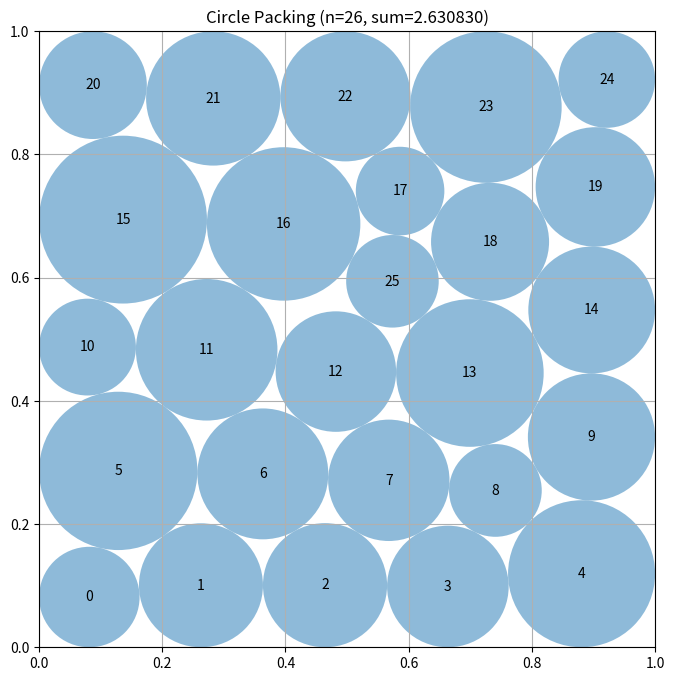

Python code for this plot:
"""Deterministic constrained constructor for 26 circles in the unit square."""
import numpy as np


def compute_max_radii(centers):
    n = len(centers)
    r = np.minimum.reduce(
        (centers[:, 0], centers[:, 1], 1.0 - centers[:, 0], 1.0 - centers[:, 1])
    ).copy()
    for i in range(n):
        for j in range(i + 1, n):
            d = float(np.linalg.norm(centers[i] - centers[j]))
            if r[i] + r[j] > d and r[i] + r[j] > 0.0:
                scale = d / (r[i] + r[j])
                r[i] *= scale
                r[j] *= scale
    return np.maximum(r, 0.0)


def _row_seed(counts, offsets, phase=0.0):
    rows = len(counts)
    ys = np.linspace(0.095, 0.905, rows)
    points = []
    for k, (m, off) in enumerate(zip(counts, offsets)):
        width = 0.79 + 0.018 * (m - 5)
        left = 0.5 - width / 2.0 + off
        right = 0.5 + width / 2.0 + off
        xs = np.linspace(left, right, m)
        stagger = 0.5 * (right - left) / max(1, m - 1) if k % 2 else 0.0
        for q, x in enumerate(xs):
            dx = 0.0055 * np.sin(1.71 * (k + 1) * (q + 1) + phase)
            dy = 0.0035 * np.cos(1.13 * (k + 1) * (q + 1) + phase)
            points.append((
                np.clip(x + stagger + dx, 0.035, 0.965),
                np.clip(ys[k] + dy, 0.035, 0.965),
            ))
    return np.asarray(points, dtype=float)


def _frame_seed(kind):
    if kind == 0:
        a, b, skew = 0.105, 0.895, 0.0
    elif kind == 1:
        a, b, skew = 0.085, 0.915, 0.012
    else:
        a, b, skew = 0.11, 0.89, -0.014

    points = []
    for t in np.linspace(0.18, 0.82, 4):
        points.extend(((t + skew, a), (t - skew, b),
                       (a, t - skew), (b, t + skew)))
    for y, shift in ((0.405, -0.035 + skew), (0.595, 0.035 - skew)):
        for x in np.linspace(0.19, 0.81, 5):
            points.append((x + shift, y))
    return np.clip(np.asarray(points, dtype=float), 0.035, 0.965)


def _cellular_seed(defect, power=0.0):
    """A deterministic power-CVT seed; power=0 is the ordinary CVT case."""
    grid = np.linspace(0.12, 0.88, 5)
    sites = []
    for row, y in enumerate(grid):
        shift = 0.038 if row % 2 else 0.0
        for x in grid:
            sites.append((np.clip(x + shift, 0.035, 0.965), y))
    sites.append(defect)
    sites = np.asarray(sites, dtype=float)

    samples = np.linspace(0.02, 0.98, 33)
    sample_grid = np.asarray([(x, y) for y in samples for x in samples],
                             dtype=float)

    # Positive power gives edge-band cells a modestly greater initial capacity.
    weights = np.zeros(26, dtype=float)
    if power != 0.0:
        for k, (x, y) in enumerate(sites):
            wall = min(x, y, 1.0 - x, 1.0 - y)
            if wall < 0.18:
                weights[k] = power
            elif wall > 0.30:
                weights[k] = -0.35 * power
        weights[25] = -0.15 * power

    corners = {0, 4, 20, 24}
    for _ in range(16):
        delta = sample_grid[:, None, :] - sites[None, :, :]
        d2 = np.einsum("gsi,gsi->gs", delta, delta) - weights[None, :]
        labels = np.argmin(d2, axis=1)
        updated = sites.copy()
        for k in range(26):
            assigned = sample_grid[labels == k]
            if len(assigned):
                rate = 0.10 if k in corners else 0.34
                updated[k] += rate * (np.mean(assigned, axis=0) - updated[k])
        sites = np.clip(updated, 0.035, 0.965)
    return sites


def _square_radial_seed(phases, reflected=False, skew=0.0):
    """Create 26 centers on three staggered square-radial annular rings."""
    center = np.asarray((0.5, 0.5), dtype=float)
    counts = (6, 10, 10)
    radial_fractions = (0.32, 0.62, 0.88)
    points = []

    for ring, (count, rho, phase) in enumerate(
            zip(counts, radial_fractions, phases)):
        angles = phase + 2.0 * np.pi * np.arange(count, dtype=float) / count
        for theta in angles:
            c = float(np.cos(theta))
            s = float(np.sin(theta))
            square_radius = 0.5 / max(abs(c), abs(s))
            local_rho = rho + skew * np.sin(2.0 * theta + 0.37 * ring)
            point = center + local_rho * square_radius * np.asarray(
                (c, s), dtype=float)
            if reflected:
                point[0] = 1.0 - point[0]
            points.append(point)

    return np.clip(np.asarray(points, dtype=float), 0.02, 0.98).copy()


def _radius_lp(centers, fallback):
    try:
        from scipy.optimize import linprog
        n = len(centers)
        A, b = [], []
        for i, (x, y) in enumerate(centers):
            row = np.zeros(n)
            row[i] = 1.0
            for limit in (x, y, 1.0 - x, 1.0 - y):
                A.append(row.copy())
                b.append(limit)
        for i in range(n):
            for j in range(i + 1, n):
                row = np.zeros(n)
                row[i] = row[j] = 1.0
                A.append(row)
                b.append(float(np.linalg.norm(centers[i] - centers[j])))
        ans = linprog(-np.ones(n), A_ub=np.asarray(A), b_ub=np.asarray(b),
                      bounds=[(0.0, 0.25)] * n, method="highs")
        if ans.success and np.all(np.isfinite(ans.x)):
            return ans.x
    except Exception:
        pass
    return fallback


def _feasible(centers, radii, tol=2e-7):
    if centers.shape != (26, 2) or radii.shape != (26,):
        return False
    if not np.all(np.isfinite(centers)) or not np.all(np.isfinite(radii)):
        return False
    if np.min(radii) < -tol:
        return False
    if np.min(centers[:, 0] - radii) < -tol:
        return False
    if np.min(centers[:, 1] - radii) < -tol:
        return False
    if np.min(1.0 - centers[:, 0] - radii) < -tol:
        return False
    if np.min(1.0 - centers[:, 1] - radii) < -tol:
        return False
    for i in range(26):
        delta = centers[i + 1:] - centers[i]
        if len(delta):
            gap = np.sum(delta * delta, axis=1) - (radii[i] + radii[i + 1:]) ** 2
            if np.min(gap) < -tol:
                return False
    return True


def construct_packing():
    n = 26
    seeds = [
        _row_seed((5, 5, 6, 5, 5), (0.00, 0.018, 0.00, 0.018, 0.00), 0.0),
        _row_seed((5, 6, 5, 5, 5), (0.00, -0.018, 0.018, -0.010, 0.012), 0.7),
        _row_seed((5, 5, 5, 6, 5), (0.012, -0.010, 0.018, -0.018, 0.00), 1.4),
        _row_seed((4, 5, 4, 5, 4, 4),
                  (0.00, 0.018, -0.010, 0.018, 0.00, 0.012), 2.1),
        _row_seed((4, 5, 5, 4, 5, 3),
                  (0.008, -0.014, 0.012, -0.012, 0.014, 0.0), 2.8),
        _frame_seed(0), _frame_seed(1), _frame_seed(2),
        _cellular_seed((0.50, 0.43), 0.0),
        _cellular_seed((0.57, 0.52), 0.0),
        _cellular_seed((0.50, 0.43), 0.0018),
        _cellular_seed((0.57, 0.52), -0.0018),
        _square_radial_seed(
            (0.0, np.pi / 10.0, np.pi / 20.0),
            reflected=False, skew=0.0),
        _square_radial_seed(
            (0.018, np.pi / 10.0 + 0.012, np.pi / 20.0 - 0.009),
            reflected=False, skew=0.008),
        _square_radial_seed(
            (0.0, np.pi / 10.0, np.pi / 20.0),
            reflected=True, skew=0.0),
        _square_radial_seed(
            (-0.014, np.pi / 10.0 - 0.010, np.pi / 20.0 + 0.013),
            reflected=True, skew=-0.008),
    ]

    best_centers = seeds[0].copy()
    best_radii = compute_max_radii(best_centers)
    best_sum = float(np.sum(best_radii))

    try:
        from scipy.optimize import minimize

        ii, jj = np.triu_indices(n, 1)

        def objective(z):
            return -float(np.sum(z[2 * n:]))

        def constraints(z):
            centers = z[:2 * n].reshape(n, 2)
            radii = z[2 * n:]
            delta = centers[jj] - centers[ii]
            return np.concatenate((
                centers[:, 0] - radii,
                centers[:, 1] - radii,
                1.0 - centers[:, 0] - radii,
                1.0 - centers[:, 1] - radii,
                np.einsum("ij,ij->i", delta, delta) -
                (radii[ii] + radii[jj]) ** 2,
            ))

        candidates = []
        for seed in seeds:
            initial_radii = _radius_lp(
                seed, np.full(n, 0.018, dtype=float)).copy()
            z0 = np.concatenate((seed.reshape(-1), initial_radii))
            result = minimize(
                objective, z0, method="SLSQP",
                bounds=[(0.001, 0.999)] * (2 * n) + [(0.001, 0.22)] * n,
                constraints={"type": "ineq", "fun": constraints},
                options={"maxiter": 550, "ftol": 3e-10, "disp": False},
            )
            centers = result.x[:2 * n].reshape(n, 2)
            radii = result.x[2 * n:]
            if _feasible(centers, radii, tol=5e-7):
                candidates.append((float(np.sum(radii)), centers.copy(), radii.copy()))

        candidates.sort(key=lambda q: q[0], reverse=True)

        def _reinsert_eight(parent, parent_radii, weighted):
            """Replace the eight central circles using deterministic radius-aware maximin insertion."""
            center = np.asarray((0.5, 0.5), dtype=float)
            distances = np.linalg.norm(parent - center, axis=1)
            removed = np.argsort(distances, kind="stable")[:8]

            keep = np.ones(n, dtype=bool)
            keep[removed] = False
            retained = np.asarray(parent[keep], dtype=float).copy()
            retained_radii = np.asarray(parent_radii, dtype=float)[keep].copy()

            grid = np.linspace(0.16, 0.84, 37)
            available = np.asarray(
                [(x, y) for y in grid for x in grid], dtype=float)
            inserted = []

            for _ in range(8):
                trial = available
                clearance = np.minimum.reduce((
                    trial[:, 0], trial[:, 1],
                    1.0 - trial[:, 0], 1.0 - trial[:, 1]))

                # In the weighted variant, maximize the actual free distance
                # from each retained disk rather than distance from its center.
                # The ordinary variant preserves the unweighted maximin graph.
                for index, point in enumerate(retained):
                    gap = np.linalg.norm(trial - point, axis=1)
                    if weighted:
                        gap = gap - retained_radii[index]
                    clearance = np.minimum(clearance, gap)

                # Keep each new center at least one initial diameter from all
                # previously inserted centers, making the SLSQP start less
                # singular while still allowing the optimizer to move freely.
                for point in inserted:
                    gap = np.linalg.norm(trial - point, axis=1) - 0.024
                    clearance = np.minimum(clearance, gap)

                # Stable tie-breaking favors points nearer the square center;
                # this avoids accidental edge-biased choices on equal lattice
                # clearances without changing the maximin objective materially.
                tie = 1e-10 * np.linalg.norm(trial - center, axis=1)
                chosen = int(np.argmax(clearance - tie))
                inserted.append(trial[chosen].copy())
                available = np.delete(available, chosen, axis=0)

            result = np.empty((n, 2), dtype=float)
            result[keep] = retained
            result[removed] = np.asarray(inserted, dtype=float)
            return result

        def _tangent_restarts(parent, parent_radii):
            """Apply four alternating support-coordinate accordion relaxations."""
            restarts = []
            base = np.asarray(parent, dtype=float).copy()
            base_radii = np.asarray(parent_radii, dtype=float).copy()

            for sweep in range(4):
                xwall = np.minimum(base[:, 0], 1.0 - base[:, 0])
                ywall = np.minimum(base[:, 1], 1.0 - base[:, 1])
                x_supported = xwall <= ywall
                if sweep >= 2:
                    x_supported = ~x_supported

                axis = sweep % 2
                selected = x_supported if axis == 0 else ~x_supported
                indices = np.flatnonzero(selected)
                if len(indices) < 2:
                    continue

                # Use a centered quadratic-wave mode.  Unlike a monotone
                # displacement, this opens alternating gaps within a chain
                # while preserving its mean coordinate.
                transverse = base[indices, 1 - axis]
                order = indices[np.argsort(transverse, kind="stable")]
                phase = np.linspace(-1.0, 1.0, len(order), dtype=float)
                wave = np.sin(0.5 * np.pi * phase)
                wave -= np.mean(wave)
                profile = np.zeros(n, dtype=float)
                profile[order] = wave
                scale = 0.018 / max(1.0, float(np.max(np.abs(profile))))

                best_value = float(np.sum(base_radii))
                best_state = None
                for sign in (-1.0, 1.0):
                    moved = base.copy()
                    moved[:, axis] += sign * scale * profile
                    moved[:, axis] = np.clip(moved[:, axis], 0.012, 0.988)

                    radii0 = _radius_lp(moved, base_radii).copy()
                    z0 = np.concatenate((moved.reshape(-1), radii0))
                    result = minimize(
                        objective, z0, method="SLSQP",
                        bounds=[(0.001, 0.999)] * (2 * n) +
                               [(0.001, 0.22)] * n,
                        constraints={"type": "ineq", "fun": constraints},
                        options={"maxiter": 180, "ftol": 3e-10,
                                 "disp": False},
                    )
                    if not np.all(np.isfinite(result.x)):
                        continue
                    trial_centers = result.x[:2 * n].reshape(n, 2)
                    trial_radii = result.x[2 * n:].copy()
                    if not _feasible(trial_centers, trial_radii, tol=5e-7):
                        continue

                    value = float(np.sum(trial_radii))
                    restarts.append((value, trial_centers, trial_radii))
                    if value > best_value:
                        best_value = value
                        best_state = (trial_centers.copy(), trial_radii.copy())

                # Carry the best signed result into the next alternating
                # pass, so the relaxation is genuinely layered rather than
                # four independent perturbations of the same parent.
                if best_state is not None:
                    base, base_radii = best_state

            return restarts

        tangent_candidates = []
        for _, parent, parent_radii in candidates[:3]:
            tangent_candidates.extend(_tangent_restarts(parent, parent_radii))
        candidates.extend(tangent_candidates)
        candidates.sort(key=lambda q: q[0], reverse=True)
        for _, centers, radii in candidates[:8]:
            radii = _radius_lp(centers, radii)
            if _feasible(centers, radii, tol=5e-7):
                value = float(np.sum(radii))
                if value > best_sum:
                    best_sum = value
                    best_centers = centers.copy()
                    best_radii = radii.copy()

    except (ImportError, ValueError, RuntimeError, FloatingPointError):
        pass

    best_radii = np.maximum(0.0, best_radii * (1.0 - 3e-7))
    return best_centers, best_radii, float(np.sum(best_radii))


def run_packing():
    centers, radii, sum_radii = construct_packing()
    return centers, radii, sum_radii


def visualize(centers, radii):
    import matplotlib.pyplot as plt
    from matplotlib.patches import Circle

    fig, ax = plt.subplots(figsize=(8, 8))
    ax.set_xlim(0, 1)
    ax.set_ylim(0, 1)
    ax.set_aspect("equal")
    ax.grid(True)
    for i, (center, radius) in enumerate(zip(centers, radii)):
        ax.add_patch(Circle(center, radius, alpha=0.5))
        ax.text(center[0], center[1], str(i), ha="center", va="center")
    plt.title(f"Circle Packing (n={len(centers)}, sum={sum(radii):.6f})")
    plt.show()


if __name__ == "__main__":
    centers, radii, sum_radii = run_packing()
    print(f"Sum of radii: {sum_radii}")
    visualize(centers, radii)
